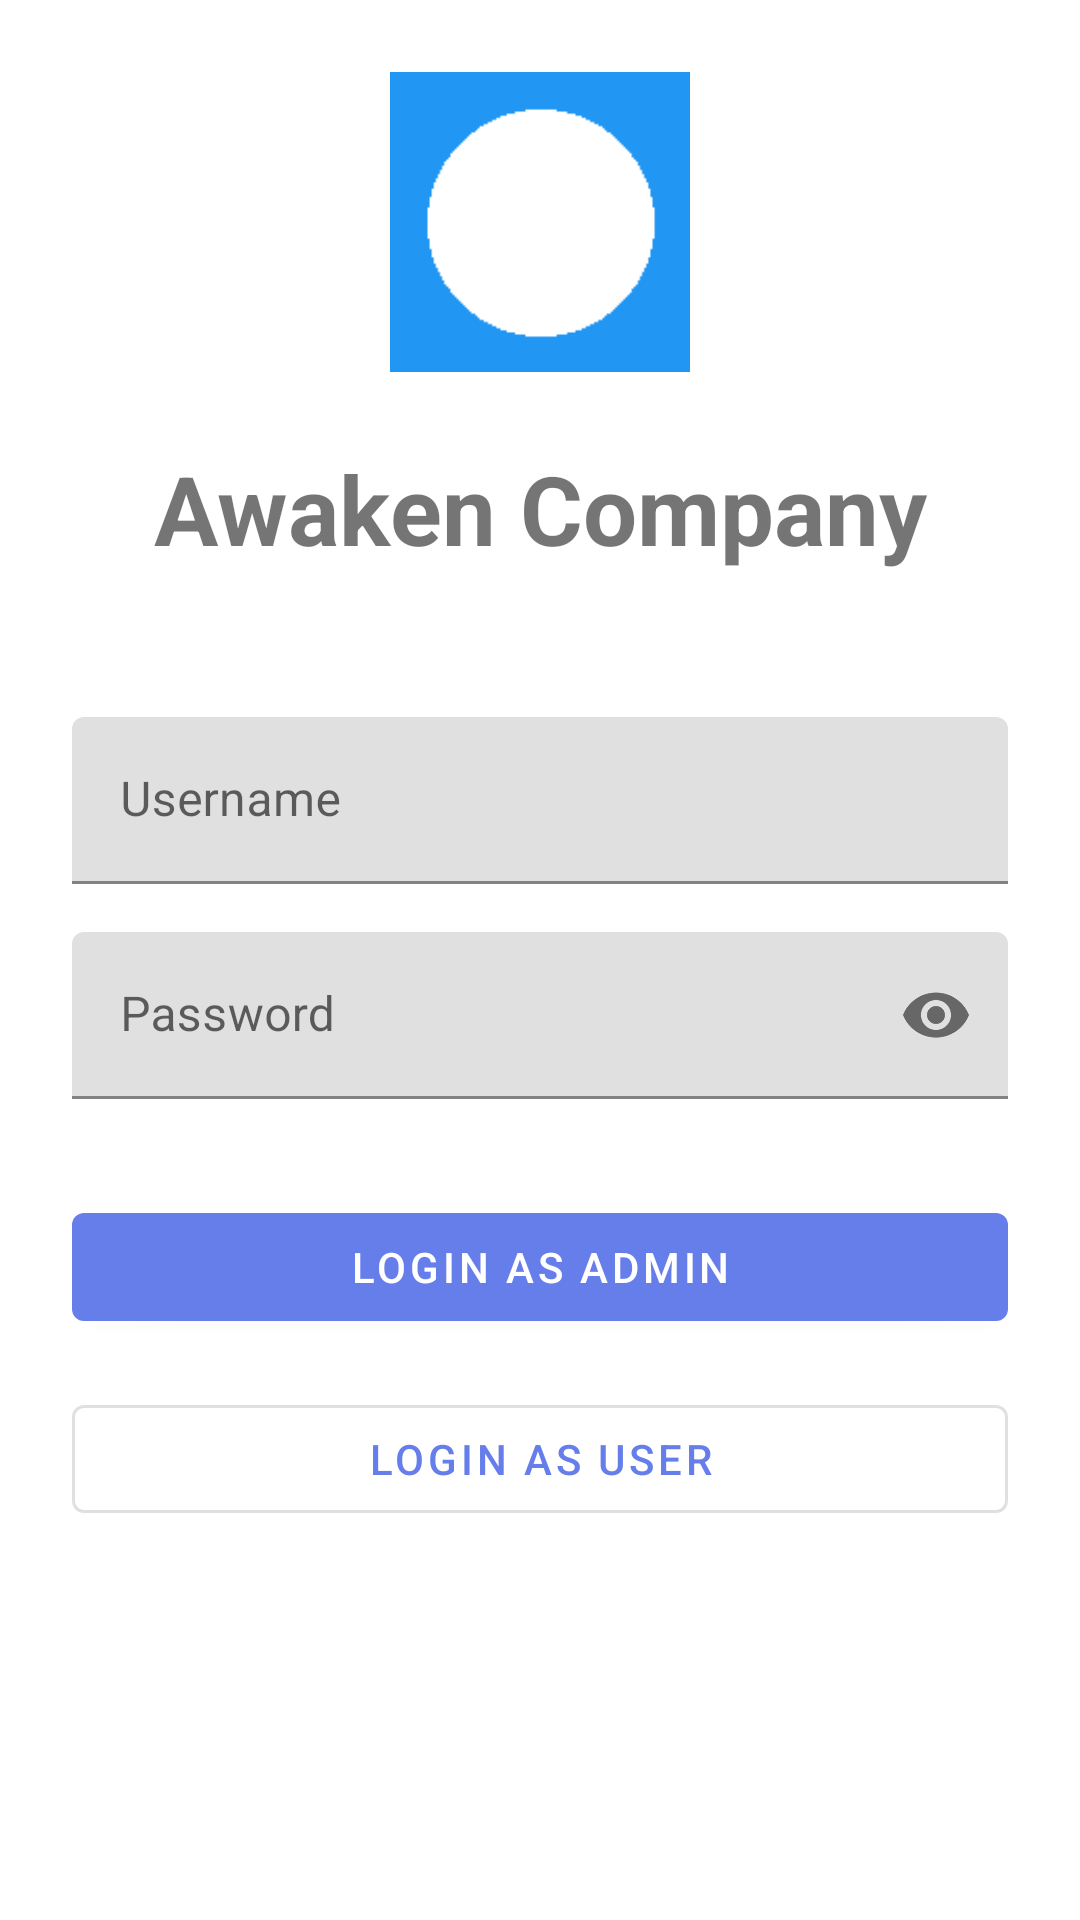

Here is an Android app screen rendered from its layout file. Give the layout XML and the strings, colors and styles it references.
<!-- AndroidManifest.xml: application theme Theme.AwakenCompany -->
<!-- res/layout/activity_login.xml -->
<?xml version="1.0" encoding="utf-8"?>
<androidx.constraintlayout.widget.ConstraintLayout xmlns:android="http://schemas.android.com/apk/res/android"
    xmlns:app="http://schemas.android.com/apk/res-auto"
    android:layout_width="match_parent"
    android:layout_height="match_parent"
    android:padding="24dp">

    <ImageView
        android:id="@+id/ivLogo"
        android:layout_width="100dp"
        android:layout_height="100dp"
        android:src="@mipmap/ic_launcher"
        app:layout_constraintEnd_toEndOf="parent"
        app:layout_constraintStart_toStartOf="parent"
        app:layout_constraintTop_toTopOf="parent"
        app:layout_constraintVertical_bias="0.15" />

    <TextView
        android:id="@+id/tvTitle"
        android:layout_width="wrap_content"
        android:layout_height="wrap_content"
        android:layout_marginTop="24dp"
        android:text="@string/app_name"
        android:textSize="32sp"
        android:textStyle="bold"
        app:layout_constraintEnd_toEndOf="parent"
        app:layout_constraintStart_toStartOf="parent"
        app:layout_constraintTop_toBottomOf="@id/ivLogo" />

    <com.google.android.material.textfield.TextInputLayout
        android:id="@+id/tilUsername"
        android:layout_width="0dp"
        android:layout_height="wrap_content"
        android:layout_marginTop="48dp"
        android:hint="@string/username"
        app:layout_constraintEnd_toEndOf="parent"
        app:layout_constraintStart_toStartOf="parent"
        app:layout_constraintTop_toBottomOf="@id/tvTitle"
        app:layout_constraintWidth_max="600dp"
        >

        <com.google.android.material.textfield.TextInputEditText
            android:id="@+id/etUsername"
            android:layout_width="match_parent"
            android:layout_height="wrap_content"
            android:inputType="text" />

    </com.google.android.material.textfield.TextInputLayout>

    <com.google.android.material.textfield.TextInputLayout
        android:id="@+id/tilPassword"
        android:layout_width="0dp"
        android:layout_height="wrap_content"
        android:layout_marginTop="16dp"
        android:hint="@string/password"
        app:endIconMode="password_toggle"
        app:layout_constraintEnd_toEndOf="parent"
        app:layout_constraintStart_toStartOf="parent"
        app:layout_constraintTop_toBottomOf="@id/tilUsername"
        app:layout_constraintWidth_max="600dp"
        >

        <com.google.android.material.textfield.TextInputEditText
            android:id="@+id/etPassword"
            android:layout_width="match_parent"
            android:layout_height="wrap_content"
            android:inputType="textPassword" />

    </com.google.android.material.textfield.TextInputLayout>

    <com.google.android.material.button.MaterialButton
        android:id="@+id/btnAdminLogin"
        android:layout_width="0dp"
        android:layout_height="wrap_content"
        android:layout_marginTop="32dp"
        android:text="@string/login_as_admin"
        app:layout_constraintEnd_toEndOf="parent"
        app:layout_constraintStart_toStartOf="parent"
        app:layout_constraintTop_toBottomOf="@id/tilPassword"
        app:layout_constraintWidth_max="600dp" />

    <com.google.android.material.button.MaterialButton
        android:id="@+id/btnUserLogin"
        android:layout_width="0dp"
        android:layout_height="wrap_content"
        android:layout_marginTop="16dp"
        android:text="@string/login_as_user"
        style="@style/Widget.MaterialComponents.Button.OutlinedButton"
        app:layout_constraintEnd_toEndOf="parent"
        app:layout_constraintStart_toStartOf="parent"
        app:layout_constraintTop_toBottomOf="@id/btnAdminLogin"
        app:layout_constraintWidth_max="600dp" />

</androidx.constraintlayout.widget.ConstraintLayout>
<!-- resources referenced by this layout -->
<resources>
  <!-- mipmap ic_launcher: png bitmap (mipmap-hdpi, 397 bytes) -->
  <string name="app_name">Awaken Company</string>
  <string name="login_as_admin">Login as Admin</string>
  <string name="login_as_user">Login as User</string>
  <string name="password">Password</string>
  <string name="username">Username</string>
  <style name="Theme.AwakenCompany" parent="Theme.MaterialComponents.DayNight">
          <item name="colorPrimary">@color/primary</item>
          <item name="colorPrimaryVariant">@color/primary_dark</item>
          <item name="colorOnPrimary">@color/white</item>
      </style>
  <color name="primary">#667eea</color>
  <color name="primary_dark">#5568d3</color>
  <color name="white">#FFFFFF</color>
</resources>
